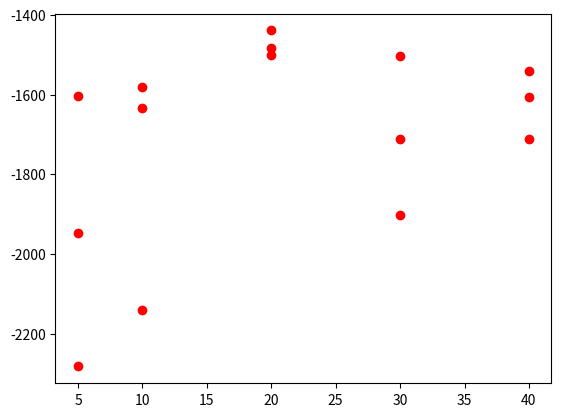

Write Python code to recreate this figure. (Note: this script raises an exception after producing the figure.)
import numpy as np
from matplotlib import pyplot as plt



solverName = "dqm"
problemName = "gr17"

bestAnswerErrors = [-2282, -1604, -1946, -1581, -2140, -1634, -1439, -1482, -1501, -1712, -1504, -1902, -1540, -1605, -1711]
x = np.array([5,5,5,10,10,10,20,20,20,30,30,30,40,40,40])
y = np.array(bestAnswerErrors)
plt.plot(x, y,"ro")
plt.show()
plt.savefig(f'travelingSalesMan/graph/{solverName}_{problemName}Plot.png')
plt.clf()

x = np.array([5,10,20,30,40])
mean = [(bestAnswerErrors[(i*3)]+bestAnswerErrors[(i*3+1)]+bestAnswerErrors[(i*3+2)])/3 for i in range(5)]
y = np.array(mean)
plt.plot(x, y,"ro")
plt.show()
plt.savefig(f'travelingSalesMan/graph/{solverName}_{problemName}MeanPlot.png')